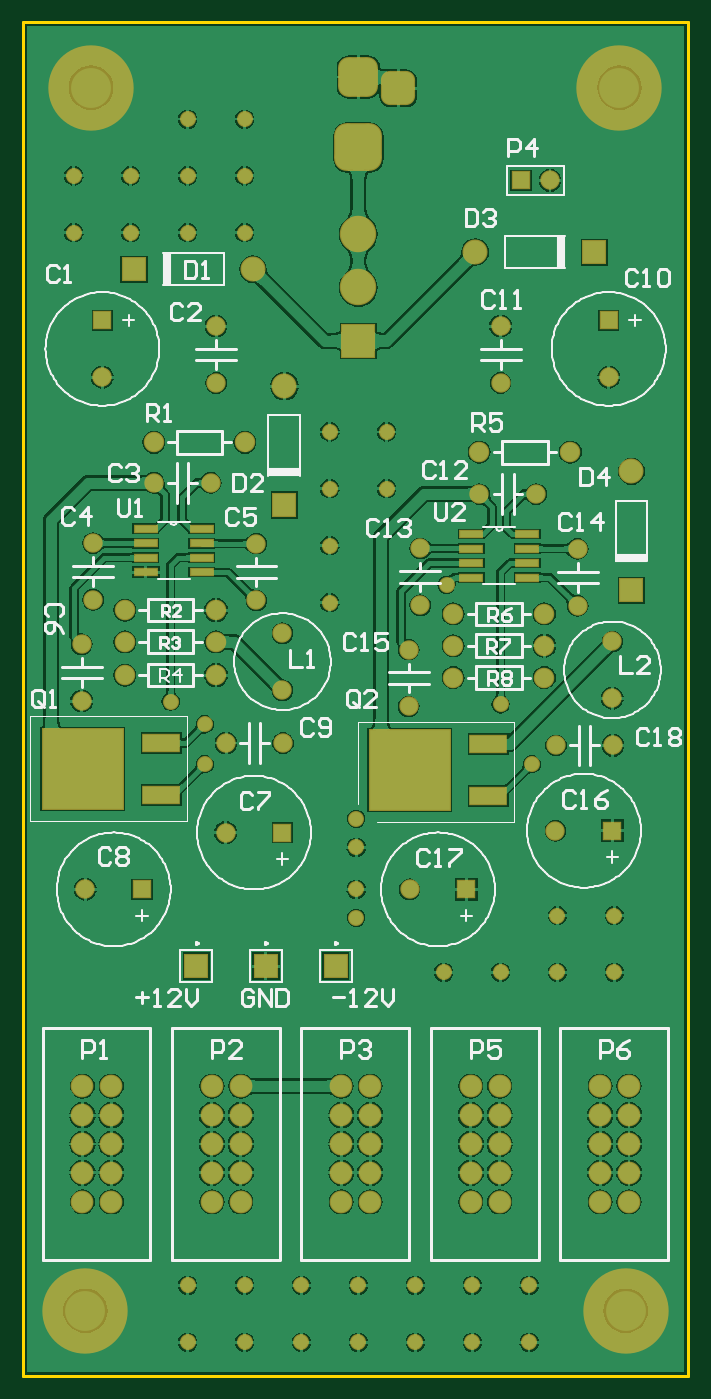
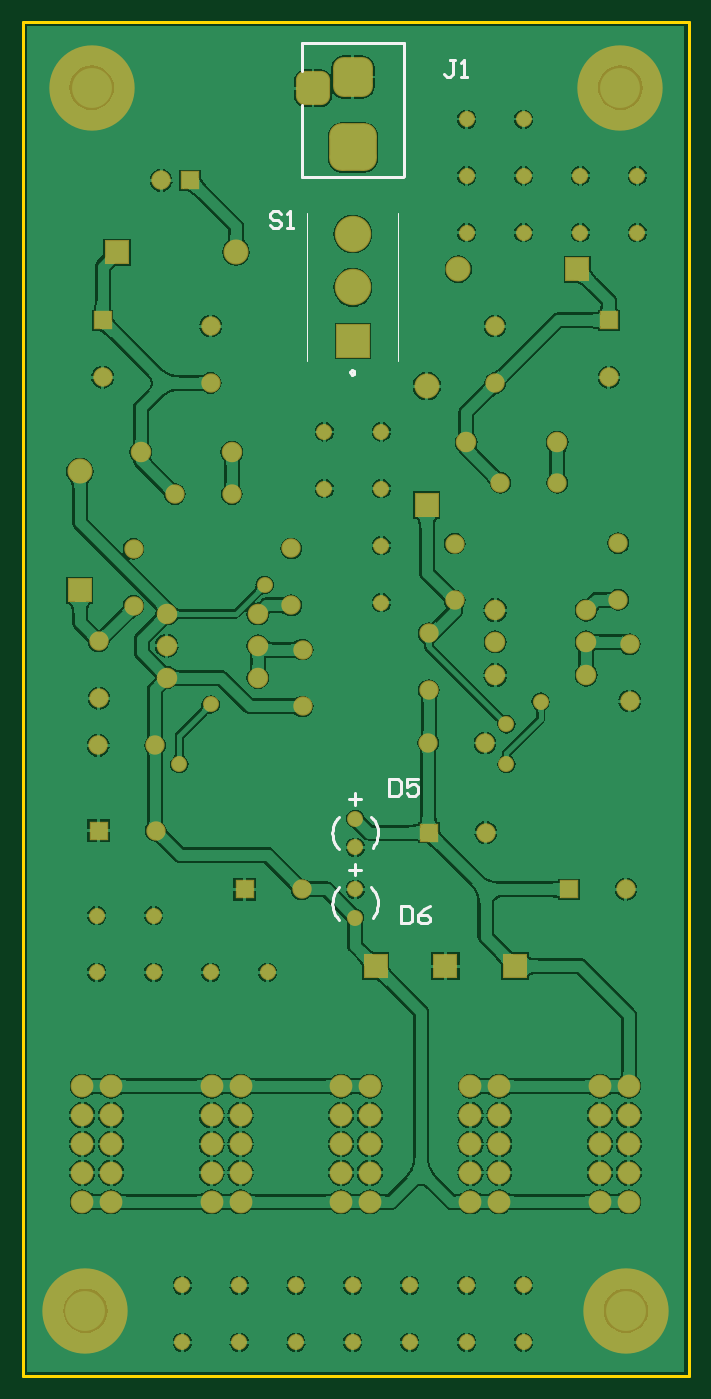
Circuit board: 8 layer files. Board 58.5 x 119.0 mm.
- bottom_copper: pcb_PSU.GBL (165894 bytes)
- bottom_silk: pcb_PSU.GBO (2783 bytes)
- bottom_mask: pcb_PSU.GBS (5700 bytes)
- outline: pcb_PSU.GKO (205 bytes)
- top_copper: pcb_PSU.GTL (151380 bytes)
- top_silk: pcb_PSU.GTO (38088 bytes)
- paste: pcb_PSU.GTP (633 bytes)
- top_mask: pcb_PSU.GTS (6258 bytes)

=== bottom_copper: pcb_PSU.GBL (165894 bytes, source omitted) ===
=== bottom_silk: pcb_PSU.GBO ===
G04 Layer_Color=32896*
%FSLAX25Y25*%
%MOIN*%
G70*
G01*
G75*
%ADD33C,0.00500*%
%ADD34C,0.01000*%
%ADD55C,0.01200*%
D33*
X340551Y654331D02*
Y705512D01*
X309055Y654331D02*
Y705512D01*
D34*
X329584Y461165D02*
X330263Y461939D01*
X330835Y462795D01*
X331290Y463719D01*
X331622Y464694D01*
X331822Y465704D01*
X331890Y466732D01*
X331822Y467760D01*
X331622Y468770D01*
X331290Y469745D01*
X330835Y470669D01*
X330263Y471526D01*
X329584Y472300D01*
X318448D02*
X317805Y471573D01*
X317257Y470772D01*
X316811Y469910D01*
X316475Y468999D01*
X316253Y468054D01*
X316150Y467089D01*
X316166Y466119D01*
X316301Y465157D01*
X316553Y464220D01*
X316919Y463321D01*
X317392Y462474D01*
X317967Y461691D01*
X329584Y485574D02*
X330263Y486348D01*
X330835Y487205D01*
X331290Y488128D01*
X331622Y489104D01*
X331822Y490114D01*
X331890Y491142D01*
X331822Y492169D01*
X331622Y493180D01*
X331290Y494155D01*
X330835Y495079D01*
X330263Y495935D01*
X329584Y496709D01*
X318448D02*
X317805Y495982D01*
X317257Y495181D01*
X316811Y494319D01*
X316475Y493408D01*
X316253Y492463D01*
X316150Y491499D01*
X316166Y490528D01*
X316301Y489567D01*
X316553Y488630D01*
X316919Y487731D01*
X317392Y486883D01*
X317967Y486101D01*
X307087Y718504D02*
Y721260D01*
Y718504D02*
X307480Y718110D01*
X319094D01*
X307087Y721260D02*
Y764567D01*
X342520Y718110D02*
Y721260D01*
X342520Y754724D02*
Y764567D01*
X342520Y721260D02*
Y742913D01*
X307087Y764567D02*
X342520D01*
X319094Y718110D02*
X342520D01*
X289308Y758754D02*
X291308D01*
X290308D01*
Y753756D01*
X291308Y752756D01*
X292307D01*
X293307Y753756D01*
X287309Y752756D02*
X285310D01*
X286309D01*
Y758754D01*
X287309Y757754D01*
X349545Y705392D02*
X350544Y706392D01*
X352544D01*
X353543Y705392D01*
Y704392D01*
X352544Y703393D01*
X350544D01*
X349545Y702393D01*
Y701393D01*
X350544Y700394D01*
X352544D01*
X353543Y701393D01*
X347545Y700394D02*
X345546D01*
X346546D01*
Y706392D01*
X347545Y705392D01*
X312205Y509935D02*
Y503937D01*
X309206D01*
X308206Y504937D01*
Y508935D01*
X309206Y509935D01*
X312205D01*
X302208D02*
X306207D01*
Y506936D01*
X304207Y507936D01*
X303208D01*
X302208Y506936D01*
Y504937D01*
X303208Y503937D01*
X305207D01*
X306207Y504937D01*
X308268Y465840D02*
Y459842D01*
X305269D01*
X304269Y460842D01*
Y464841D01*
X305269Y465840D01*
X308268D01*
X298271D02*
X300270Y464841D01*
X302270Y462842D01*
Y460842D01*
X301270Y459842D01*
X299271D01*
X298271Y460842D01*
Y461842D01*
X299271Y462842D01*
X302270D01*
X323970Y480512D02*
Y476513D01*
X321970Y478512D02*
X325969D01*
X323970Y504921D02*
Y500922D01*
X321970Y502922D02*
X325969D01*
D55*
X325800Y650492D02*
X325247Y651253D01*
X324353Y650962D01*
Y650022D01*
X325247Y649731D01*
X325800Y650492D01*
M02*

=== bottom_mask: pcb_PSU.GBS ===
G04 Layer_Color=16711935*
%FSLAX25Y25*%
%MOIN*%
G70*
G01*
G75*
G04:AMPARAMS|DCode=40|XSize=165.48mil|YSize=165.48mil|CornerRadius=43.37mil|HoleSize=0mil|Usage=FLASHONLY|Rotation=0.000|XOffset=0mil|YOffset=0mil|HoleType=Round|Shape=RoundedRectangle|*
%AMROUNDEDRECTD40*
21,1,0.16548,0.07874,0,0,0.0*
21,1,0.07874,0.16548,0,0,0.0*
1,1,0.08674,0.03937,-0.03937*
1,1,0.08674,-0.03937,-0.03937*
1,1,0.08674,-0.03937,0.03937*
1,1,0.08674,0.03937,0.03937*
%
%ADD40ROUNDEDRECTD40*%
G04:AMPARAMS|DCode=41|XSize=137.92mil|YSize=137.92mil|CornerRadius=36.48mil|HoleSize=0mil|Usage=FLASHONLY|Rotation=0.000|XOffset=0mil|YOffset=0mil|HoleType=Round|Shape=RoundedRectangle|*
%AMROUNDEDRECTD41*
21,1,0.13792,0.06496,0,0,0.0*
21,1,0.06496,0.13792,0,0,0.0*
1,1,0.07296,0.03248,-0.03248*
1,1,0.07296,-0.03248,-0.03248*
1,1,0.07296,-0.03248,0.03248*
1,1,0.07296,0.03248,0.03248*
%
%ADD41ROUNDEDRECTD41*%
G04:AMPARAMS|DCode=42|XSize=118.24mil|YSize=118.24mil|CornerRadius=31.56mil|HoleSize=0mil|Usage=FLASHONLY|Rotation=0.000|XOffset=0mil|YOffset=0mil|HoleType=Round|Shape=RoundedRectangle|*
%AMROUNDEDRECTD42*
21,1,0.11824,0.05512,0,0,0.0*
21,1,0.05512,0.11824,0,0,0.0*
1,1,0.06312,0.02756,-0.02756*
1,1,0.06312,-0.02756,-0.02756*
1,1,0.06312,-0.02756,0.02756*
1,1,0.06312,0.02756,0.02756*
%
%ADD42ROUNDEDRECTD42*%
%ADD43C,0.07887*%
%ADD44C,0.06706*%
%ADD45R,0.08674X0.08674*%
%ADD46C,0.08674*%
%ADD47R,0.06706X0.06706*%
%ADD48R,0.06706X0.06706*%
%ADD49C,0.12611*%
%ADD50R,0.11824X0.11824*%
%ADD51C,0.07099*%
%ADD52R,0.08674X0.08674*%
%ADD53C,0.05524*%
%ADD54C,0.29528*%
D40*
X324803Y728346D02*
D03*
D41*
Y752756D02*
D03*
D42*
X338583Y748819D02*
D03*
D43*
X418465Y363543D02*
D03*
X408465D02*
D03*
X418465Y373543D02*
D03*
X408465D02*
D03*
X418465Y383543D02*
D03*
X408465D02*
D03*
X418465Y393543D02*
D03*
X408465D02*
D03*
X418465Y403543D02*
D03*
X408465D02*
D03*
X373681Y363543D02*
D03*
X363681D02*
D03*
X373681Y373543D02*
D03*
X363681D02*
D03*
X373681Y383543D02*
D03*
X363681D02*
D03*
X373681Y393543D02*
D03*
X363681D02*
D03*
X373681Y403543D02*
D03*
X363681D02*
D03*
X328898Y363543D02*
D03*
X318898D02*
D03*
X328898Y373543D02*
D03*
X318898D02*
D03*
X328898Y383543D02*
D03*
X318898D02*
D03*
X328898Y393543D02*
D03*
X318898D02*
D03*
X328898Y403543D02*
D03*
X318898D02*
D03*
X284114Y363543D02*
D03*
X274114D02*
D03*
X284114Y373543D02*
D03*
X274114D02*
D03*
X284114Y383543D02*
D03*
X274114D02*
D03*
X284114Y393543D02*
D03*
X274114D02*
D03*
X284114Y403543D02*
D03*
X274114D02*
D03*
X239331Y363543D02*
D03*
X229331D02*
D03*
X239331Y373543D02*
D03*
X229331D02*
D03*
X239331Y383543D02*
D03*
X229331D02*
D03*
X239331Y393543D02*
D03*
X229331D02*
D03*
X239331Y403543D02*
D03*
X229331D02*
D03*
D44*
X400685Y589437D02*
D03*
Y569752D02*
D03*
X374016Y666535D02*
D03*
Y646850D02*
D03*
X233035Y571791D02*
D03*
Y591476D02*
D03*
X289535Y591291D02*
D03*
Y571606D02*
D03*
X391102Y716929D02*
D03*
X236221Y648819D02*
D03*
X229035Y536791D02*
D03*
Y556476D02*
D03*
X254035Y612291D02*
D03*
X273721D02*
D03*
X298535Y540606D02*
D03*
Y560291D02*
D03*
X279035Y522291D02*
D03*
X298721D02*
D03*
X278850Y491291D02*
D03*
X230315Y471654D02*
D03*
X366685Y608437D02*
D03*
X386370D02*
D03*
X346185Y569937D02*
D03*
Y589622D02*
D03*
X342185Y534937D02*
D03*
Y554622D02*
D03*
X412685Y537752D02*
D03*
Y557437D02*
D03*
X393185Y521437D02*
D03*
X412870D02*
D03*
X393000Y491937D02*
D03*
X342520Y471654D02*
D03*
X275590Y666535D02*
D03*
Y646850D02*
D03*
X411417Y648819D02*
D03*
D45*
X406417Y692126D02*
D03*
X247126Y686220D02*
D03*
X268701Y445079D02*
D03*
X292815D02*
D03*
X316929D02*
D03*
D46*
X365236Y692126D02*
D03*
X419291Y616260D02*
D03*
X299213Y645787D02*
D03*
X288307Y686220D02*
D03*
D47*
X381102Y716929D02*
D03*
X298535Y491291D02*
D03*
X250000Y471654D02*
D03*
X412685Y491937D02*
D03*
X362205Y471654D02*
D03*
D48*
X236221Y668504D02*
D03*
X411417D02*
D03*
D49*
X324803Y698425D02*
D03*
Y679921D02*
D03*
D50*
Y661417D02*
D03*
D51*
X398181Y622937D02*
D03*
X366685D02*
D03*
X285531Y626291D02*
D03*
X254035D02*
D03*
X244039Y545791D02*
D03*
X275535D02*
D03*
X275532Y557291D02*
D03*
X244035D02*
D03*
X244039Y568291D02*
D03*
X275535D02*
D03*
X357689Y566937D02*
D03*
X389185D02*
D03*
X389181Y555937D02*
D03*
X357685D02*
D03*
X357689Y544937D02*
D03*
X389185D02*
D03*
D52*
X419291Y575079D02*
D03*
X299213Y604606D02*
D03*
D53*
X324016Y471654D02*
D03*
Y461811D02*
D03*
Y496063D02*
D03*
Y486220D02*
D03*
X383858Y314961D02*
D03*
Y334646D02*
D03*
X364173Y314961D02*
D03*
Y334646D02*
D03*
X344488Y314961D02*
D03*
Y334646D02*
D03*
X324803Y314961D02*
D03*
Y334646D02*
D03*
X305118Y314961D02*
D03*
Y334646D02*
D03*
X285433Y314961D02*
D03*
Y334646D02*
D03*
X265748Y314961D02*
D03*
Y334646D02*
D03*
X354331Y442913D02*
D03*
X374016D02*
D03*
X334646Y610236D02*
D03*
X285433Y698819D02*
D03*
X265748D02*
D03*
X246063D02*
D03*
X226378D02*
D03*
Y718504D02*
D03*
X246063D02*
D03*
X413386Y442913D02*
D03*
Y462598D02*
D03*
X393701Y442913D02*
D03*
Y462598D02*
D03*
X314961Y570866D02*
D03*
Y590551D02*
D03*
Y610236D02*
D03*
X334646Y629921D02*
D03*
X314961D02*
D03*
X285433Y738189D02*
D03*
X265748D02*
D03*
X285433Y718504D02*
D03*
X265748D02*
D03*
X271654Y528740D02*
D03*
X259842Y536614D02*
D03*
X271654Y514961D02*
D03*
X374016Y535630D02*
D03*
X384842Y514961D02*
D03*
X355315Y576968D02*
D03*
D54*
X232283Y749016D02*
D03*
X415158D02*
D03*
X230315Y325787D02*
D03*
X417323D02*
D03*
M02*

=== outline: pcb_PSU.GKO ===
G04 Layer_Color=16711935*
%FSLAX25Y25*%
%MOIN*%
G70*
G01*
G75*
%ADD56C,0.01181*%
D56*
X208661Y303150D02*
X438976D01*
Y771654D01*
X208661D02*
X438976D01*
X208661Y303150D02*
Y771654D01*
M02*

=== top_copper: pcb_PSU.GTL (151380 bytes, source omitted) ===
=== top_silk: pcb_PSU.GTO (38088 bytes, source omitted) ===
=== paste: pcb_PSU.GTP ===
G04 Layer_Color=8421504*
%FSLAX25Y25*%
%MOIN*%
G70*
G01*
G75*
%ADD10R,0.12598X0.05906*%
%ADD11R,0.27559X0.27559*%
%ADD12R,0.07800X0.02100*%
D10*
X256535Y504291D02*
D03*
Y522244D02*
D03*
X369685Y503937D02*
D03*
Y521890D02*
D03*
D11*
X229370Y513346D02*
D03*
X342520Y512992D02*
D03*
D12*
X270613Y596409D02*
D03*
Y591409D02*
D03*
Y586409D02*
D03*
Y581409D02*
D03*
X251213D02*
D03*
Y586409D02*
D03*
Y591409D02*
D03*
Y596409D02*
D03*
X383263Y594555D02*
D03*
Y589555D02*
D03*
Y584555D02*
D03*
Y579555D02*
D03*
X363863D02*
D03*
Y584555D02*
D03*
Y589555D02*
D03*
Y594555D02*
D03*
M02*

=== top_mask: pcb_PSU.GTS ===
G04 Layer_Color=8388736*
%FSLAX25Y25*%
%MOIN*%
G70*
G01*
G75*
%ADD37R,0.13398X0.06706*%
%ADD38R,0.28359X0.28359*%
%ADD39R,0.08600X0.02900*%
G04:AMPARAMS|DCode=40|XSize=165.48mil|YSize=165.48mil|CornerRadius=43.37mil|HoleSize=0mil|Usage=FLASHONLY|Rotation=0.000|XOffset=0mil|YOffset=0mil|HoleType=Round|Shape=RoundedRectangle|*
%AMROUNDEDRECTD40*
21,1,0.16548,0.07874,0,0,0.0*
21,1,0.07874,0.16548,0,0,0.0*
1,1,0.08674,0.03937,-0.03937*
1,1,0.08674,-0.03937,-0.03937*
1,1,0.08674,-0.03937,0.03937*
1,1,0.08674,0.03937,0.03937*
%
%ADD40ROUNDEDRECTD40*%
G04:AMPARAMS|DCode=41|XSize=137.92mil|YSize=137.92mil|CornerRadius=36.48mil|HoleSize=0mil|Usage=FLASHONLY|Rotation=0.000|XOffset=0mil|YOffset=0mil|HoleType=Round|Shape=RoundedRectangle|*
%AMROUNDEDRECTD41*
21,1,0.13792,0.06496,0,0,0.0*
21,1,0.06496,0.13792,0,0,0.0*
1,1,0.07296,0.03248,-0.03248*
1,1,0.07296,-0.03248,-0.03248*
1,1,0.07296,-0.03248,0.03248*
1,1,0.07296,0.03248,0.03248*
%
%ADD41ROUNDEDRECTD41*%
G04:AMPARAMS|DCode=42|XSize=118.24mil|YSize=118.24mil|CornerRadius=31.56mil|HoleSize=0mil|Usage=FLASHONLY|Rotation=0.000|XOffset=0mil|YOffset=0mil|HoleType=Round|Shape=RoundedRectangle|*
%AMROUNDEDRECTD42*
21,1,0.11824,0.05512,0,0,0.0*
21,1,0.05512,0.11824,0,0,0.0*
1,1,0.06312,0.02756,-0.02756*
1,1,0.06312,-0.02756,-0.02756*
1,1,0.06312,-0.02756,0.02756*
1,1,0.06312,0.02756,0.02756*
%
%ADD42ROUNDEDRECTD42*%
%ADD43C,0.07887*%
%ADD44C,0.06706*%
%ADD45R,0.08674X0.08674*%
%ADD46C,0.08674*%
%ADD47R,0.06706X0.06706*%
%ADD48R,0.06706X0.06706*%
%ADD49C,0.12611*%
%ADD50R,0.11824X0.11824*%
%ADD51C,0.07099*%
%ADD52R,0.08674X0.08674*%
%ADD53C,0.05524*%
%ADD54C,0.29528*%
D37*
X256535Y504291D02*
D03*
Y522244D02*
D03*
X369685Y503937D02*
D03*
Y521890D02*
D03*
D38*
X229370Y513346D02*
D03*
X342520Y512992D02*
D03*
D39*
X270613Y596409D02*
D03*
Y591409D02*
D03*
Y586409D02*
D03*
Y581409D02*
D03*
X251213D02*
D03*
Y586409D02*
D03*
Y591409D02*
D03*
Y596409D02*
D03*
X383263Y594555D02*
D03*
Y589555D02*
D03*
Y584555D02*
D03*
Y579555D02*
D03*
X363863D02*
D03*
Y584555D02*
D03*
Y589555D02*
D03*
Y594555D02*
D03*
D40*
X324803Y728346D02*
D03*
D41*
Y752756D02*
D03*
D42*
X338583Y748819D02*
D03*
D43*
X418465Y363543D02*
D03*
X408465D02*
D03*
X418465Y373543D02*
D03*
X408465D02*
D03*
X418465Y383543D02*
D03*
X408465D02*
D03*
X418465Y393543D02*
D03*
X408465D02*
D03*
X418465Y403543D02*
D03*
X408465D02*
D03*
X373681Y363543D02*
D03*
X363681D02*
D03*
X373681Y373543D02*
D03*
X363681D02*
D03*
X373681Y383543D02*
D03*
X363681D02*
D03*
X373681Y393543D02*
D03*
X363681D02*
D03*
X373681Y403543D02*
D03*
X363681D02*
D03*
X328898Y363543D02*
D03*
X318898D02*
D03*
X328898Y373543D02*
D03*
X318898D02*
D03*
X328898Y383543D02*
D03*
X318898D02*
D03*
X328898Y393543D02*
D03*
X318898D02*
D03*
X328898Y403543D02*
D03*
X318898D02*
D03*
X284114Y363543D02*
D03*
X274114D02*
D03*
X284114Y373543D02*
D03*
X274114D02*
D03*
X284114Y383543D02*
D03*
X274114D02*
D03*
X284114Y393543D02*
D03*
X274114D02*
D03*
X284114Y403543D02*
D03*
X274114D02*
D03*
X239331Y363543D02*
D03*
X229331D02*
D03*
X239331Y373543D02*
D03*
X229331D02*
D03*
X239331Y383543D02*
D03*
X229331D02*
D03*
X239331Y393543D02*
D03*
X229331D02*
D03*
X239331Y403543D02*
D03*
X229331D02*
D03*
D44*
X400685Y589437D02*
D03*
Y569752D02*
D03*
X374016Y666535D02*
D03*
Y646850D02*
D03*
X233035Y571791D02*
D03*
Y591476D02*
D03*
X289535Y591291D02*
D03*
Y571606D02*
D03*
X391102Y716929D02*
D03*
X236221Y648819D02*
D03*
X229035Y536791D02*
D03*
Y556476D02*
D03*
X254035Y612291D02*
D03*
X273721D02*
D03*
X298535Y540606D02*
D03*
Y560291D02*
D03*
X279035Y522291D02*
D03*
X298721D02*
D03*
X278850Y491291D02*
D03*
X230315Y471654D02*
D03*
X366685Y608437D02*
D03*
X386370D02*
D03*
X346185Y569937D02*
D03*
Y589622D02*
D03*
X342185Y534937D02*
D03*
Y554622D02*
D03*
X412685Y537752D02*
D03*
Y557437D02*
D03*
X393185Y521437D02*
D03*
X412870D02*
D03*
X393000Y491937D02*
D03*
X342520Y471654D02*
D03*
X275590Y666535D02*
D03*
Y646850D02*
D03*
X411417Y648819D02*
D03*
D45*
X406417Y692126D02*
D03*
X247126Y686220D02*
D03*
X268701Y445079D02*
D03*
X292815D02*
D03*
X316929D02*
D03*
D46*
X365236Y692126D02*
D03*
X419291Y616260D02*
D03*
X299213Y645787D02*
D03*
X288307Y686220D02*
D03*
D47*
X381102Y716929D02*
D03*
X298535Y491291D02*
D03*
X250000Y471654D02*
D03*
X412685Y491937D02*
D03*
X362205Y471654D02*
D03*
D48*
X236221Y668504D02*
D03*
X411417D02*
D03*
D49*
X324803Y698425D02*
D03*
Y679921D02*
D03*
D50*
Y661417D02*
D03*
D51*
X398181Y622937D02*
D03*
X366685D02*
D03*
X285531Y626291D02*
D03*
X254035D02*
D03*
X244039Y545791D02*
D03*
X275535D02*
D03*
X275532Y557291D02*
D03*
X244035D02*
D03*
X244039Y568291D02*
D03*
X275535D02*
D03*
X357689Y566937D02*
D03*
X389185D02*
D03*
X389181Y555937D02*
D03*
X357685D02*
D03*
X357689Y544937D02*
D03*
X389185D02*
D03*
D52*
X419291Y575079D02*
D03*
X299213Y604606D02*
D03*
D53*
X324016Y471654D02*
D03*
Y461811D02*
D03*
Y496063D02*
D03*
Y486220D02*
D03*
X383858Y314961D02*
D03*
Y334646D02*
D03*
X364173Y314961D02*
D03*
Y334646D02*
D03*
X344488Y314961D02*
D03*
Y334646D02*
D03*
X324803Y314961D02*
D03*
Y334646D02*
D03*
X305118Y314961D02*
D03*
Y334646D02*
D03*
X285433Y314961D02*
D03*
Y334646D02*
D03*
X265748Y314961D02*
D03*
Y334646D02*
D03*
X354331Y442913D02*
D03*
X374016D02*
D03*
X334646Y610236D02*
D03*
X285433Y698819D02*
D03*
X265748D02*
D03*
X246063D02*
D03*
X226378D02*
D03*
Y718504D02*
D03*
X246063D02*
D03*
X413386Y442913D02*
D03*
Y462598D02*
D03*
X393701Y442913D02*
D03*
Y462598D02*
D03*
X314961Y570866D02*
D03*
Y590551D02*
D03*
Y610236D02*
D03*
X334646Y629921D02*
D03*
X314961D02*
D03*
X285433Y738189D02*
D03*
X265748D02*
D03*
X285433Y718504D02*
D03*
X265748D02*
D03*
X271654Y528740D02*
D03*
X259842Y536614D02*
D03*
X271654Y514961D02*
D03*
X374016Y535630D02*
D03*
X384842Y514961D02*
D03*
X355315Y576968D02*
D03*
D54*
X232283Y749016D02*
D03*
X415158D02*
D03*
X230315Y325787D02*
D03*
X417323D02*
D03*
M02*

